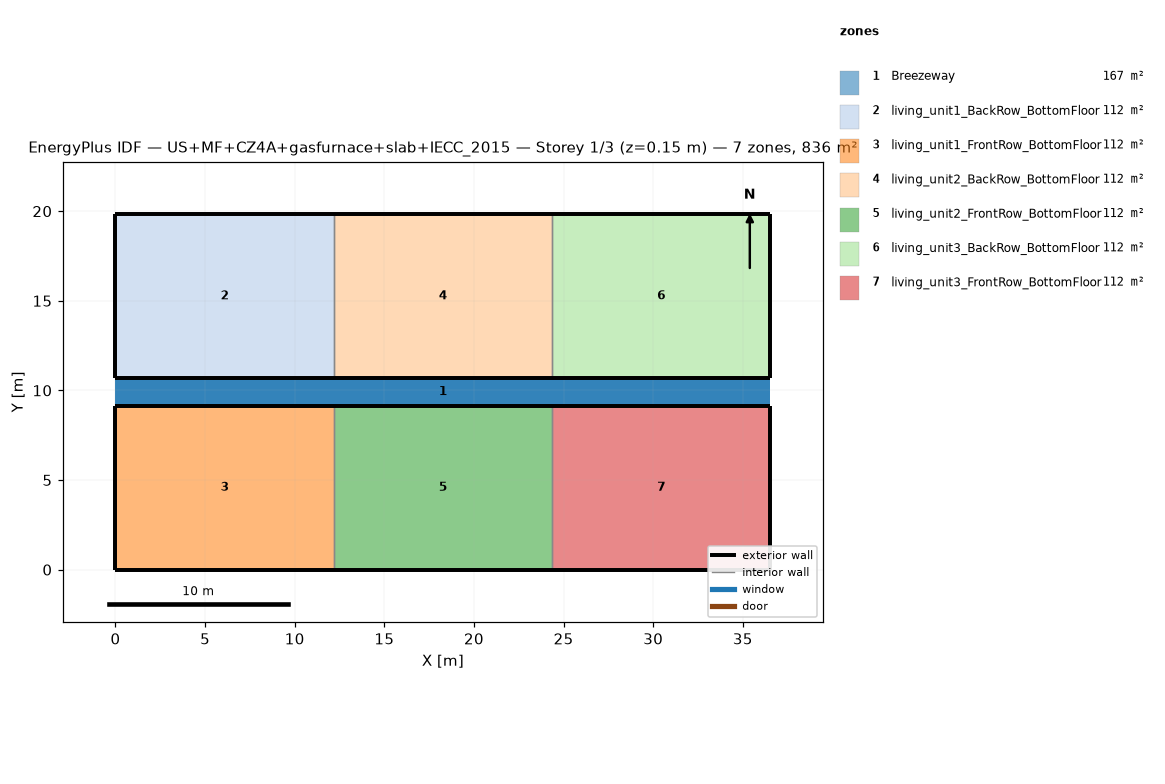
=== STOREY PLAN SPEC (per zone: floor XY polygon, exterior-wall plan segments, windows/doors) ===
zone 1: Breezeway  (167.0 m²)
  floor: (36.54, 9.16) (0.00, 9.16) (0.00, 10.68) (36.54, 10.68)
  floor: (36.54, 9.16) (0.00, 9.16) (0.00, 10.68) (36.54, 10.68)
  floor: (36.54, 9.16) (0.00, 9.16) (0.00, 10.68) (36.54, 10.68)
zone 2: living_unit1_BackRow_BottomFloor  (111.5 m²)
  floor: (12.18, 10.68) (0.00, 10.68) (0.00, 19.84) (12.18, 19.84)
  exterior wall: (0.00, 10.68) – (12.18, 10.68)  [12.2 m]
  exterior wall: (12.18, 19.84) – (0.00, 19.84)  [12.2 m]
  exterior wall: (0.00, 19.84) – (0.00, 10.68)  [9.2 m]
  interior walls: 1
zone 3: living_unit1_FrontRow_BottomFloor  (111.5 m²)
  floor: (12.18, 0.00) (0.00, 0.00) (0.00, 9.16) (12.18, 9.16)
  exterior wall: (0.00, 0.00) – (12.18, 0.00)  [12.2 m]
  exterior wall: (12.18, 9.16) – (0.00, 9.16)  [12.2 m]
  exterior wall: (0.00, 9.16) – (0.00, 0.00)  [9.2 m]
  interior walls: 1
zone 4: living_unit2_BackRow_BottomFloor  (111.5 m²)
  floor: (24.36, 10.68) (12.18, 10.68) (12.18, 19.84) (24.36, 19.84)
  exterior wall: (12.18, 10.68) – (24.36, 10.68)  [12.2 m]
  exterior wall: (24.36, 19.84) – (12.18, 19.84)  [12.2 m]
  interior walls: 2
zone 5: living_unit2_FrontRow_BottomFloor  (111.5 m²)
  floor: (24.36, 0.00) (12.18, 0.00) (12.18, 9.16) (24.36, 9.16)
  exterior wall: (12.18, 0.00) – (24.36, 0.00)  [12.2 m]
  exterior wall: (24.36, 9.16) – (12.18, 9.16)  [12.2 m]
  interior walls: 2
zone 6: living_unit3_BackRow_BottomFloor  (111.5 m²)
  floor: (36.54, 10.68) (24.36, 10.68) (24.36, 19.84) (36.54, 19.84)
  exterior wall: (24.36, 10.68) – (36.54, 10.68)  [12.2 m]
  exterior wall: (36.54, 10.68) – (36.54, 19.84)  [9.2 m]
  exterior wall: (36.54, 19.84) – (24.36, 19.84)  [12.2 m]
  interior walls: 1
zone 7: living_unit3_FrontRow_BottomFloor  (111.5 m²)
  floor: (36.54, 0.00) (24.36, 0.00) (24.36, 9.16) (36.54, 9.16)
  exterior wall: (24.36, 0.00) – (36.54, 0.00)  [12.2 m]
  exterior wall: (36.54, 0.00) – (36.54, 9.16)  [9.2 m]
  exterior wall: (36.54, 9.16) – (24.36, 9.16)  [12.2 m]
  interior walls: 1

=== DERIVED (storey summary) ===
Building: US+MF+CZ4A+gasfurnace+slab+IECC_2015
Storey: 1 of 3  (floor level z = 0.15 m)
Storey gross floor area: 836.2 m²
Zones on this storey: 7
  - Breezeway: floor 167.0 m²
  - living_unit1_BackRow_BottomFloor: floor 111.5 m²; exterior wall 33.5 m (86.9 m²); WWR 0.0%
  - living_unit1_FrontRow_BottomFloor: floor 111.5 m²; exterior wall 33.5 m (86.9 m²); WWR 0.0%
  - living_unit2_BackRow_BottomFloor: floor 111.5 m²; exterior wall 24.4 m (63.1 m²); WWR 0.0%
  - living_unit2_FrontRow_BottomFloor: floor 111.5 m²; exterior wall 24.4 m (63.1 m²); WWR 0.0%
  - living_unit3_BackRow_BottomFloor: floor 111.5 m²; exterior wall 33.5 m (86.9 m²); WWR 0.0%
  - living_unit3_FrontRow_BottomFloor: floor 111.5 m²; exterior wall 33.5 m (86.9 m²); WWR 0.0%
Zone adjacency (shared interzone walls):
  - living_unit1_BackRow_BottomFloor ↔ living_unit2_BackRow_BottomFloor
  - living_unit1_FrontRow_BottomFloor ↔ living_unit2_FrontRow_BottomFloor
  - living_unit2_BackRow_BottomFloor ↔ living_unit3_BackRow_BottomFloor
  - living_unit2_FrontRow_BottomFloor ↔ living_unit3_FrontRow_BottomFloor